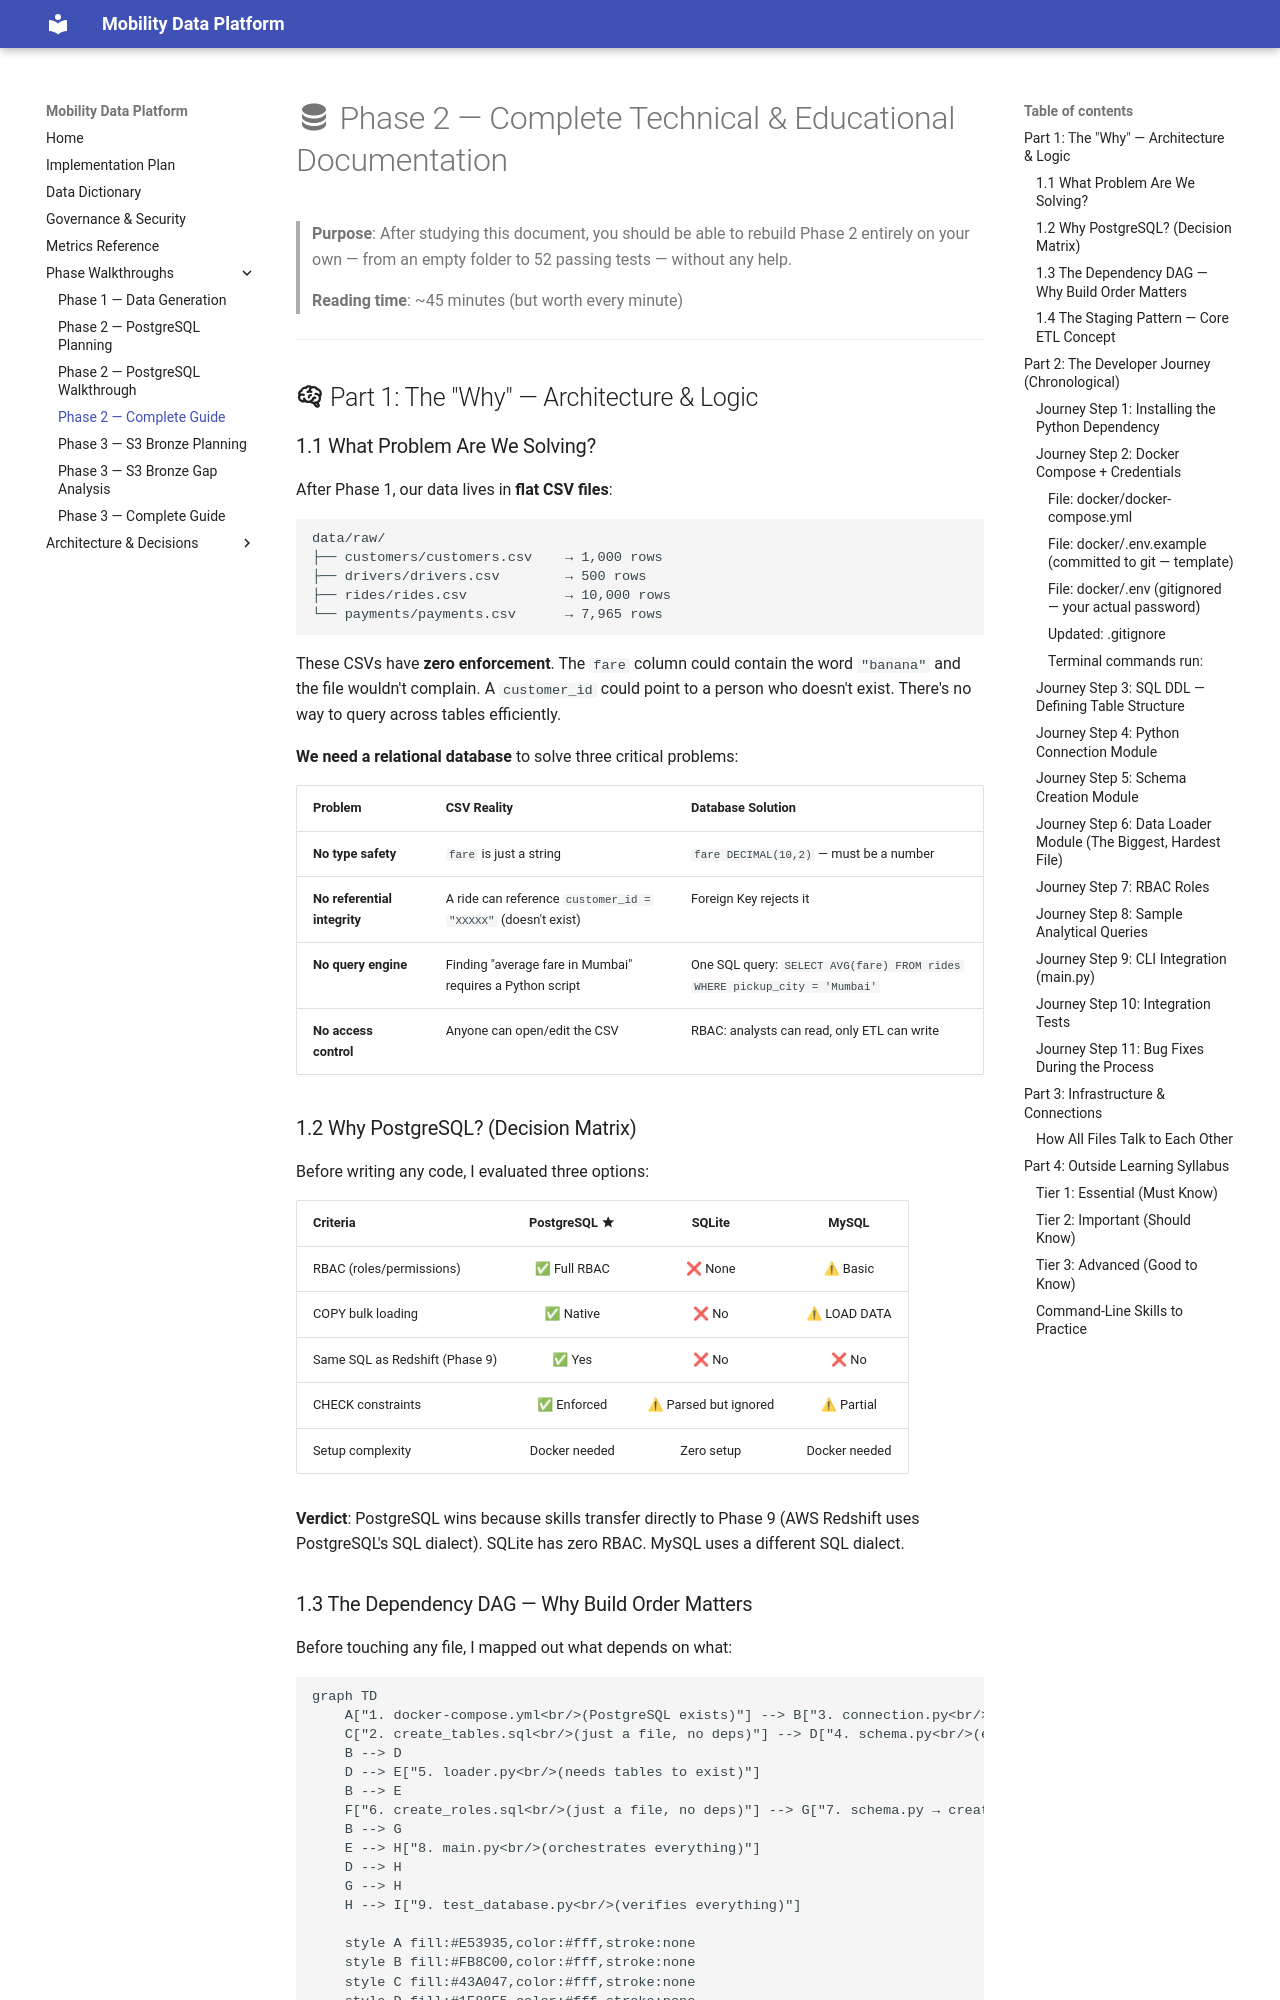

repository: RaviShinde19/mobility-data-platform · page: phase2_complete_guide/index.html · generator: mkdocs

---
title: "Phase 2 — Complete Technical & Educational Documentation"
description: "A comprehensive chronological record of how Phase 2 was built, with architecture reasoning, code deep-dives, and a learning syllabus."
---

# :material-database: Phase 2 — Complete Technical & Educational Documentation

> **Purpose**: After studying this document, you should be able to rebuild Phase 2 entirely on your own — from an empty folder to 52 passing tests — without any help.
>
> **Reading time**: ~45 minutes (but worth every minute)

---

## :material-brain: Part 1: The "Why" — Architecture & Logic

### 1.1 What Problem Are We Solving?

After Phase 1, our data lives in **flat CSV files**:

```
data/raw/
├── customers/customers.csv    → 1,000 rows
├── drivers/drivers.csv        → 500 rows
├── rides/rides.csv            → 10,000 rows
└── payments/payments.csv      → 7,965 rows
```

These CSVs have **zero enforcement**. The `fare` column could contain the word `"banana"` and the file wouldn't complain. A `customer_id` could point to a person who doesn't exist. There's no way to query across tables efficiently.

**We need a relational database** to solve three critical problems:

| Problem | CSV Reality | Database Solution |
|---------|------------|-------------------|
| **No type safety** | `fare` is just a string | `fare DECIMAL(10,2)` — must be a number |
| **No referential integrity** | A ride can reference `customer_id = "XXXXX"` (doesn't exist) | Foreign Key rejects it |
| **No query engine** | Finding "average fare in Mumbai" requires a Python script | One SQL query: `SELECT AVG(fare) FROM rides WHERE pickup_city = 'Mumbai'` |
| **No access control** | Anyone can open/edit the CSV | RBAC: analysts can read, only ETL can write |

### 1.2 Why PostgreSQL? (Decision Matrix)

Before writing any code, I evaluated three options:

| Criteria | PostgreSQL :material-star: | SQLite | MySQL |
|----------|:---:|:---:|:---:|
| RBAC (roles/permissions) | ✅ Full RBAC | ❌ None | ⚠ Basic |
| COPY bulk loading | ✅ Native | ❌ No | ⚠ LOAD DATA |
| Same SQL as Redshift (Phase 9) | ✅ Yes | ❌ No | ❌ No |
| CHECK constraints | ✅ Enforced | ⚠ Parsed but ignored | ⚠ Partial |
| Setup complexity | Docker needed | Zero setup | Docker needed |

**Verdict**: PostgreSQL wins because skills transfer directly to Phase 9 (AWS Redshift uses PostgreSQL's SQL dialect). SQLite has zero RBAC. MySQL uses a different SQL dialect.
